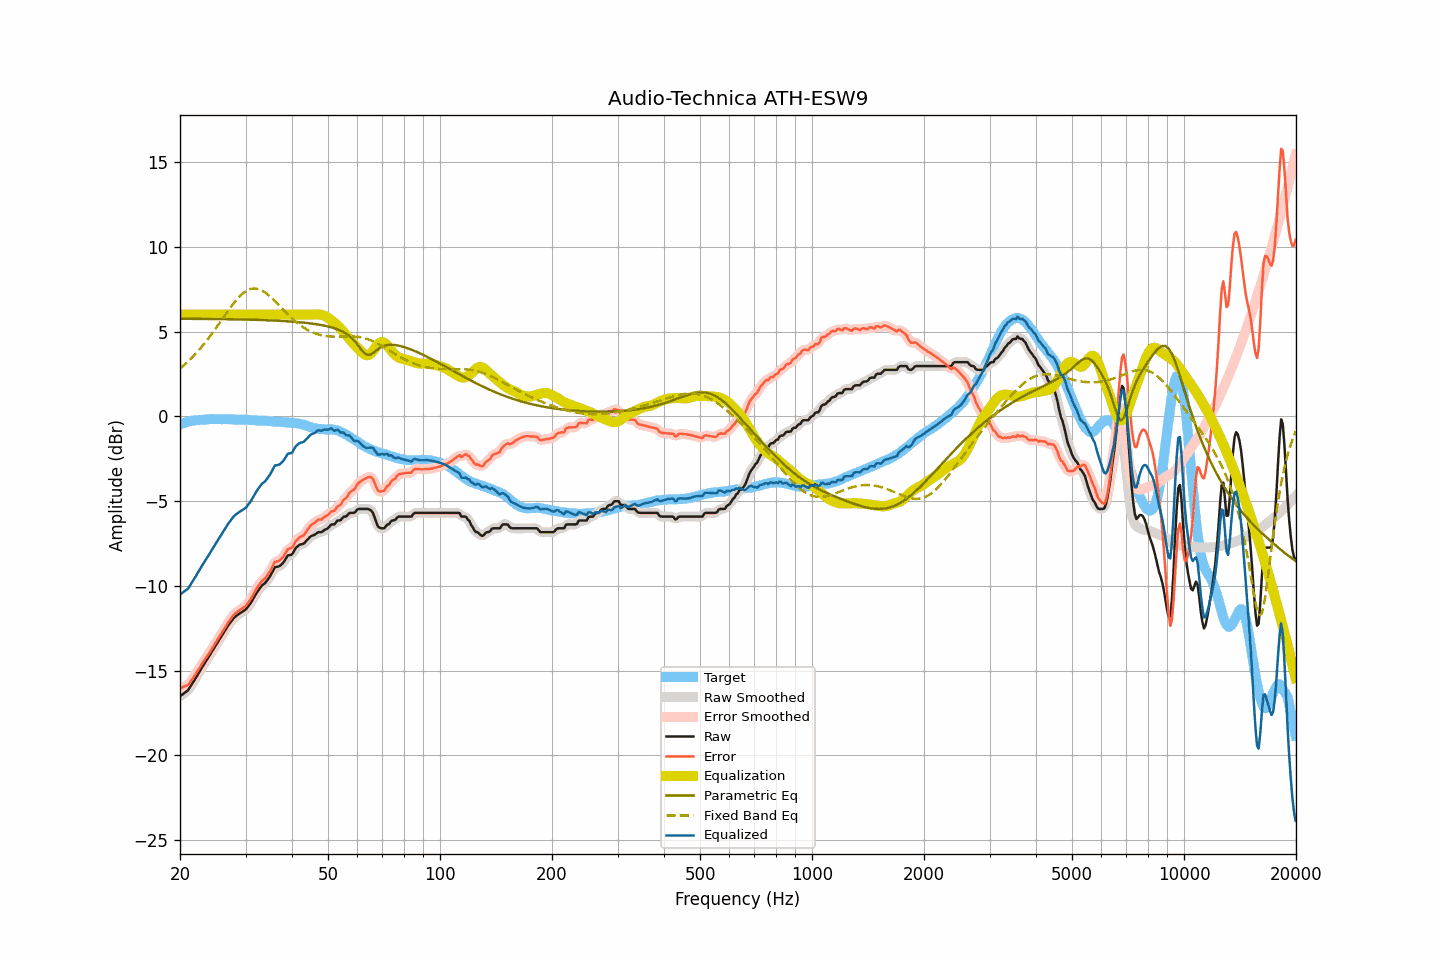

The table this chart was drawn from, first rows:
frequency, raw, smoothed, error, error_smoothed, equalization, parametric_eq, fixed_band_eq, equalized_raw, equalized_smoothed, target
20.00, -16.52, -16.51, -16.04, -16.03, 6.00, 5.75, 2.81, -10.52, -10.51, -0.48
20.20, -16.45, -16.45, -16.01, -16.01, 6.00, 5.75, 2.89, -10.45, -10.45, -0.44
20.40, -16.38, -16.39, -15.96, -15.98, 6.00, 5.75, 2.97, -10.38, -10.39, -0.41
20.61, -16.31, -16.32, -15.93, -15.94, 6.00, 5.75, 3.06, -10.31, -10.32, -0.38
20.81, -16.24, -16.24, -15.89, -15.90, 6.00, 5.75, 3.14, -10.24, -10.24, -0.34
21.02, -16.17, -16.14, -15.86, -15.83, 6.00, 5.75, 3.23, -10.17, -10.14, -0.30
21.23, -16.02, -16.02, -15.72, -15.73, 6.00, 5.75, 3.32, -10.02, -10.02, -0.29
21.44, -15.87, -15.88, -15.59, -15.60, 6.00, 5.75, 3.42, -9.87, -9.88, -0.27
21.66, -15.72, -15.72, -15.46, -15.46, 6.00, 5.75, 3.51, -9.72, -9.72, -0.26
21.87, -15.57, -15.56, -15.32, -15.32, 6.00, 5.75, 3.62, -9.57, -9.56, -0.25
22.09, -15.41, -15.41, -15.18, -15.17, 6.00, 5.75, 3.72, -9.41, -9.41, -0.23
22.31, -15.25, -15.25, -15.02, -15.02, 6.00, 5.75, 3.82, -9.25, -9.25, -0.23
22.54, -15.09, -15.09, -14.87, -14.87, 6.00, 5.75, 3.93, -9.09, -9.09, -0.22
22.76, -14.93, -14.93, -14.72, -14.71, 6.00, 5.75, 4.04, -8.93, -8.93, -0.21
22.99, -14.77, -14.77, -14.56, -14.56, 6.00, 5.74, 4.16, -8.77, -8.77, -0.21
23.22, -14.62, -14.62, -14.42, -14.42, 6.00, 5.74, 4.27, -8.62, -8.62, -0.20
23.45, -14.47, -14.47, -14.28, -14.28, 6.00, 5.74, 4.39, -8.47, -8.47, -0.19
23.69, -14.32, -14.32, -14.14, -14.14, 6.00, 5.74, 4.51, -8.32, -8.32, -0.18
23.92, -14.18, -14.17, -14.00, -14.00, 6.00, 5.74, 4.64, -8.18, -8.17, -0.17
24.16, -14.02, -14.02, -13.85, -13.85, 6.00, 5.74, 4.77, -8.02, -8.02, -0.16
24.40, -13.86, -13.86, -13.70, -13.70, 6.00, 5.74, 4.89, -7.86, -7.86, -0.15
24.65, -13.71, -13.70, -13.54, -13.54, 6.00, 5.74, 5.02, -7.71, -7.70, -0.16
24.89, -13.55, -13.55, -13.38, -13.38, 6.00, 5.74, 5.16, -7.55, -7.55, -0.17
25.14, -13.40, -13.40, -13.23, -13.23, 6.00, 5.74, 5.29, -7.40, -7.40, -0.17
25.39, -13.25, -13.25, -13.08, -13.08, 6.00, 5.73, 5.43, -7.25, -7.25, -0.17
25.65, -13.10, -13.10, -12.93, -12.93, 6.00, 5.73, 5.56, -7.10, -7.10, -0.17
25.91, -12.95, -12.95, -12.77, -12.78, 6.00, 5.73, 5.70, -6.95, -6.95, -0.18
26.16, -12.80, -12.80, -12.62, -12.63, 6.00, 5.73, 5.83, -6.80, -6.80, -0.17
26.43, -12.65, -12.64, -12.48, -12.47, 6.00, 5.73, 5.97, -6.65, -6.64, -0.17
26.69, -12.49, -12.49, -12.31, -12.32, 6.00, 5.73, 6.11, -6.49, -6.49, -0.17
26.96, -12.33, -12.34, -12.15, -12.17, 6.00, 5.73, 6.24, -6.33, -6.34, -0.17
27.23, -12.21, -12.20, -12.03, -12.03, 6.00, 5.72, 6.37, -6.21, -6.20, -0.18
27.50, -12.08, -12.07, -11.90, -11.89, 6.00, 5.72, 6.50, -6.08, -6.07, -0.18
27.77, -11.96, -11.96, -11.77, -11.77, 6.00, 5.72, 6.62, -5.96, -5.96, -0.19
28.05, -11.85, -11.86, -11.66, -11.66, 6.00, 5.72, 6.74, -5.85, -5.86, -0.19
28.33, -11.78, -11.77, -11.58, -11.58, 6.00, 5.72, 6.86, -5.78, -5.77, -0.20
28.62, -11.71, -11.70, -11.52, -11.51, 6.00, 5.72, 6.96, -5.71, -5.70, -0.19
28.90, -11.64, -11.64, -11.44, -11.44, 6.00, 5.71, 7.06, -5.64, -5.64, -0.19
29.19, -11.58, -11.58, -11.37, -11.38, 6.00, 5.71, 7.16, -5.58, -5.58, -0.21
29.48, -11.52, -11.52, -11.32, -11.32, 6.00, 5.71, 7.24, -5.52, -5.52, -0.20
29.78, -11.46, -11.46, -11.26, -11.26, 6.00, 5.71, 7.32, -5.46, -5.46, -0.20
30.08, -11.39, -11.37, -11.19, -11.17, 6.00, 5.71, 7.38, -5.39, -5.37, -0.20
30.38, -11.26, -11.27, -11.05, -11.06, 6.00, 5.70, 7.44, -5.26, -5.27, -0.21
30.68, -11.14, -11.15, -10.92, -10.93, 6.00, 5.70, 7.48, -5.14, -5.15, -0.22
30.99, -11.02, -11.00, -10.79, -10.78, 6.00, 5.70, 7.51, -5.02, -5.00, -0.23
31.30, -10.85, -10.85, -10.62, -10.62, 6.00, 5.70, 7.53, -4.85, -4.85, -0.23
31.61, -10.69, -10.69, -10.46, -10.45, 6.00, 5.69, 7.54, -4.69, -4.69, -0.23
31.93, -10.52, -10.52, -10.28, -10.28, 6.00, 5.69, 7.53, -4.52, -4.52, -0.24
32.24, -10.37, -10.37, -10.11, -10.12, 6.00, 5.69, 7.52, -4.37, -4.37, -0.26
32.57, -10.23, -10.22, -9.97, -9.96, 6.00, 5.68, 7.49, -4.23, -4.22, -0.26
32.89, -10.10, -10.10, -9.83, -9.84, 6.00, 5.68, 7.46, -4.10, -4.10, -0.26
33.22, -9.99, -10.00, -9.72, -9.73, 6.00, 5.68, 7.41, -3.99, -4.00, -0.26
33.55, -9.91, -9.91, -9.64, -9.64, 6.00, 5.67, 7.36, -3.91, -3.91, -0.27
33.89, -9.83, -9.81, -9.56, -9.54, 6.00, 5.67, 7.30, -3.83, -3.81, -0.27
34.23, -9.71, -9.71, -9.43, -9.43, 6.00, 5.67, 7.23, -3.71, -3.71, -0.27
34.57, -9.58, -9.58, -9.29, -9.30, 6.00, 5.66, 7.15, -3.58, -3.58, -0.29
34.92, -9.44, -9.43, -9.15, -9.14, 6.00, 5.66, 7.07, -3.44, -3.43, -0.29
35.27, -9.27, -9.25, -8.98, -8.96, 6.00, 5.66, 6.98, -3.27, -3.25, -0.29
35.62, -9.09, -9.08, -8.78, -8.78, 6.00, 5.65, 6.89, -3.09, -3.08, -0.31
35.97, -8.91, -8.96, -8.60, -8.65, 6.00, 5.65, 6.80, -2.91, -2.96, -0.31
... 635 more rows
